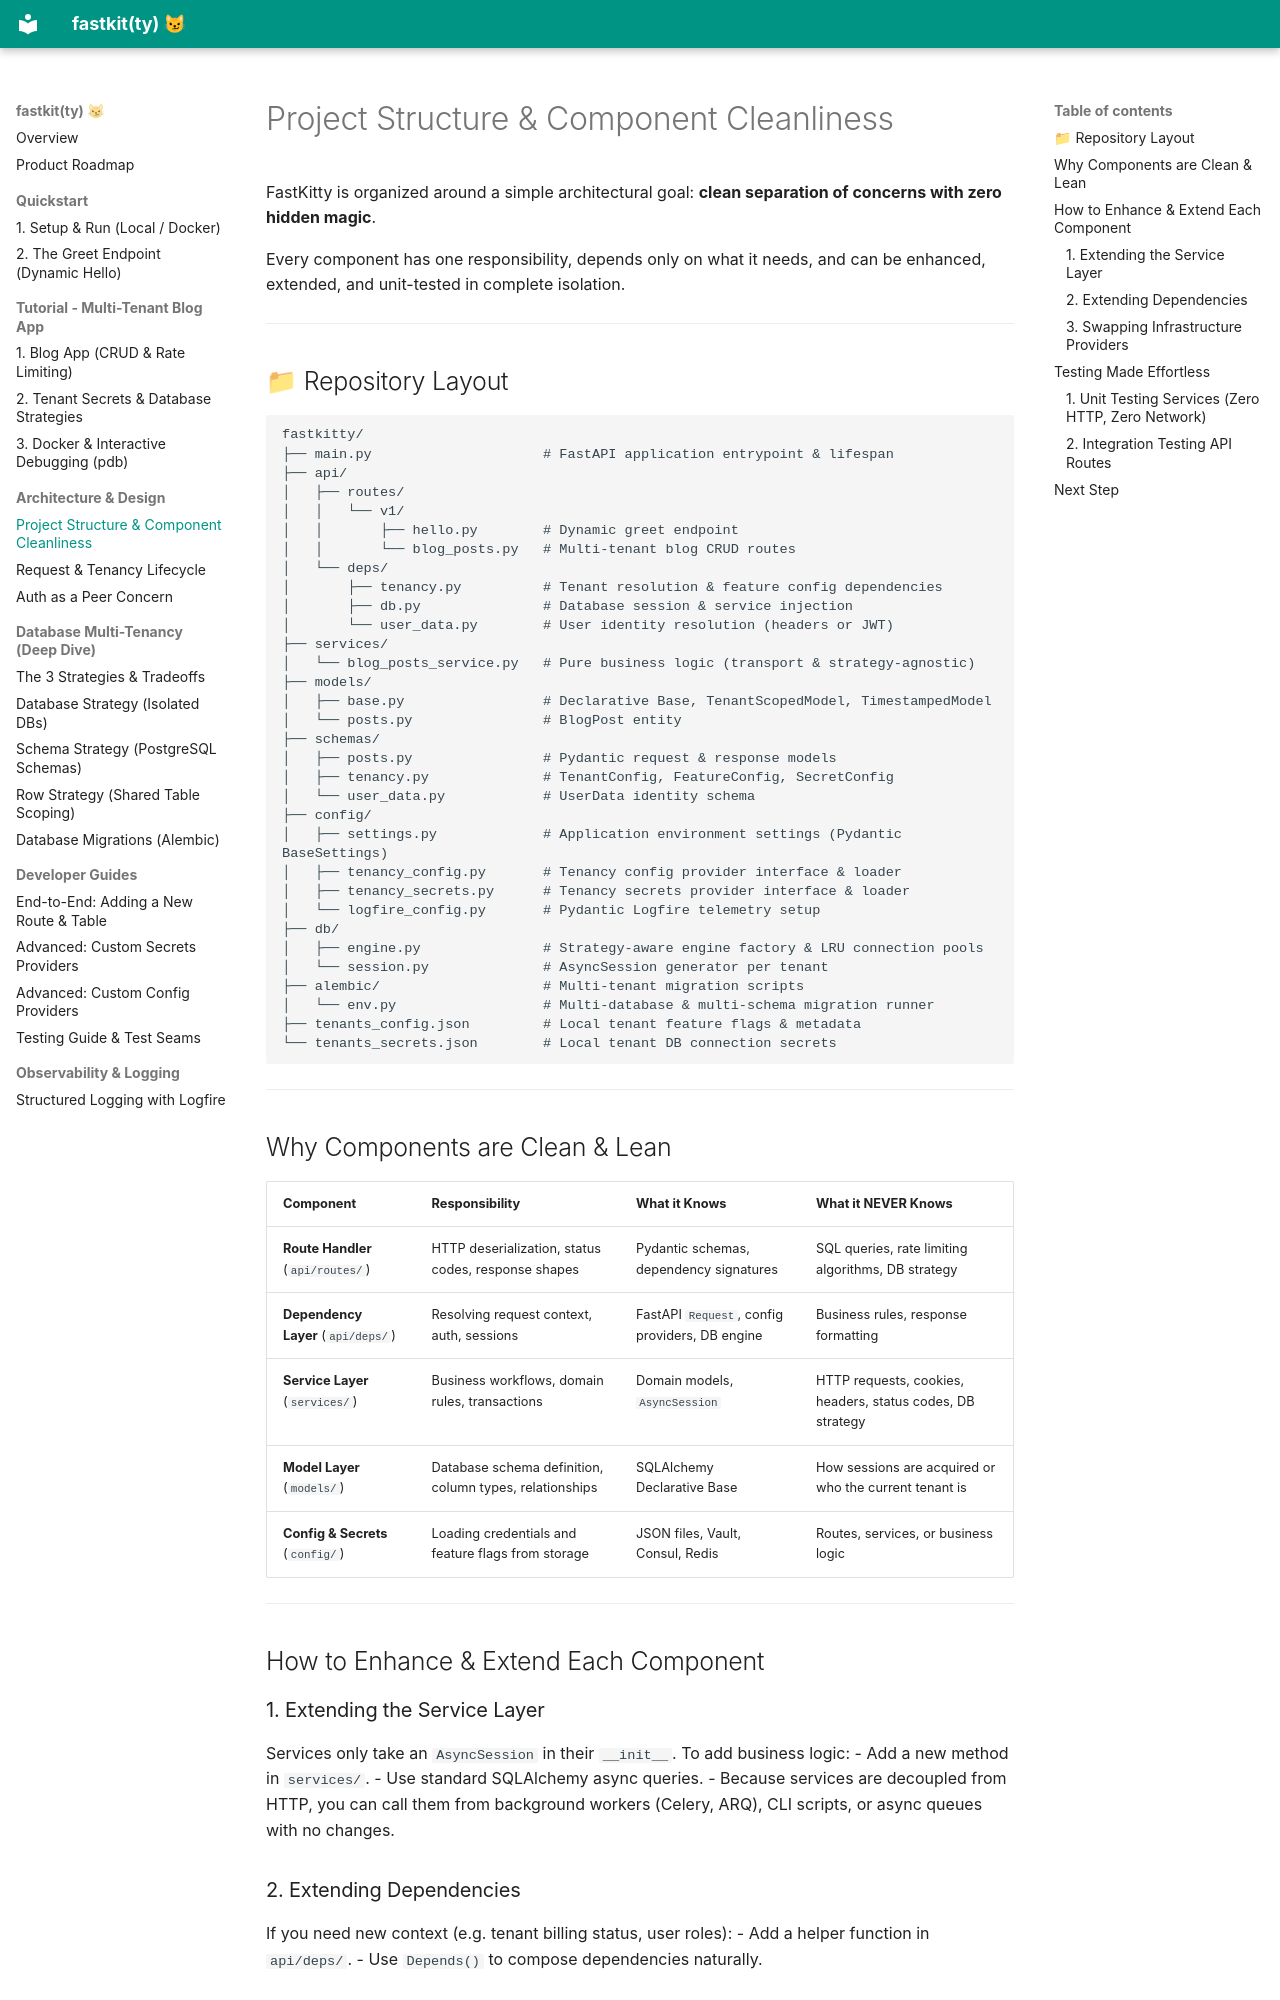

repository: abhilash-m96/fastkitty · page: architecture/project-structure/index.html · generator: mkdocs

# Project Structure & Component Cleanliness

FastKitty is organized around a simple architectural goal: **clean separation of concerns with zero hidden magic**.

Every component has one responsibility, depends only on what it needs, and can be enhanced, extended, and unit-tested in complete isolation.

---

## 📁 Repository Layout

```text
fastkitty/
├── main.py                     # FastAPI application entrypoint & lifespan
├── api/
│   ├── routes/
│   │   └── v1/
│   │       ├── hello.py        # Dynamic greet endpoint
│   │       └── blog_posts.py   # Multi-tenant blog CRUD routes
│   └── deps/
│       ├── tenancy.py          # Tenant resolution & feature config dependencies
│       ├── db.py               # Database session & service injection
│       └── user_data.py        # User identity resolution (headers or JWT)
├── services/
│   └── blog_posts_service.py   # Pure business logic (transport & strategy-agnostic)
├── models/
│   ├── base.py                 # Declarative Base, TenantScopedModel, TimestampedModel
│   └── posts.py                # BlogPost entity
├── schemas/
│   ├── posts.py                # Pydantic request & response models
│   ├── tenancy.py              # TenantConfig, FeatureConfig, SecretConfig
│   └── user_data.py            # UserData identity schema
├── config/
│   ├── settings.py             # Application environment settings (Pydantic BaseSettings)
│   ├── tenancy_config.py       # Tenancy config provider interface & loader
│   ├── tenancy_secrets.py      # Tenancy secrets provider interface & loader
│   └── logfire_config.py       # Pydantic Logfire telemetry setup
├── db/
│   ├── engine.py               # Strategy-aware engine factory & LRU connection pools
│   └── session.py              # AsyncSession generator per tenant
├── alembic/                    # Multi-tenant migration scripts
│   └── env.py                  # Multi-database & multi-schema migration runner
├── tenants_config.json         # Local tenant feature flags & metadata
└── tenants_secrets.json        # Local tenant DB connection secrets
```

---

## Why Components are Clean & Lean

| Component | Responsibility | What it Knows | What it NEVER Knows |
|---|---|---|---|
| **Route Handler** (`api/routes/`) | HTTP deserialization, status codes, response shapes | Pydantic schemas, dependency signatures | SQL queries, rate limiting algorithms, DB strategy |
| **Dependency Layer** (`api/deps/`) | Resolving request context, auth, sessions | FastAPI `Request`, config providers, DB engine | Business rules, response formatting |
| **Service Layer** (`services/`) | Business workflows, domain rules, transactions | Domain models, `AsyncSession` | HTTP requests, cookies, headers, status codes, DB strategy |
| **Model Layer** (`models/`) | Database schema definition, column types, relationships | SQLAlchemy Declarative Base | How sessions are acquired or who the current tenant is |
| **Config & Secrets** (`config/`) | Loading credentials and feature flags from storage | JSON files, Vault, Consul, Redis | Routes, services, or business logic |

---

## How to Enhance & Extend Each Component
